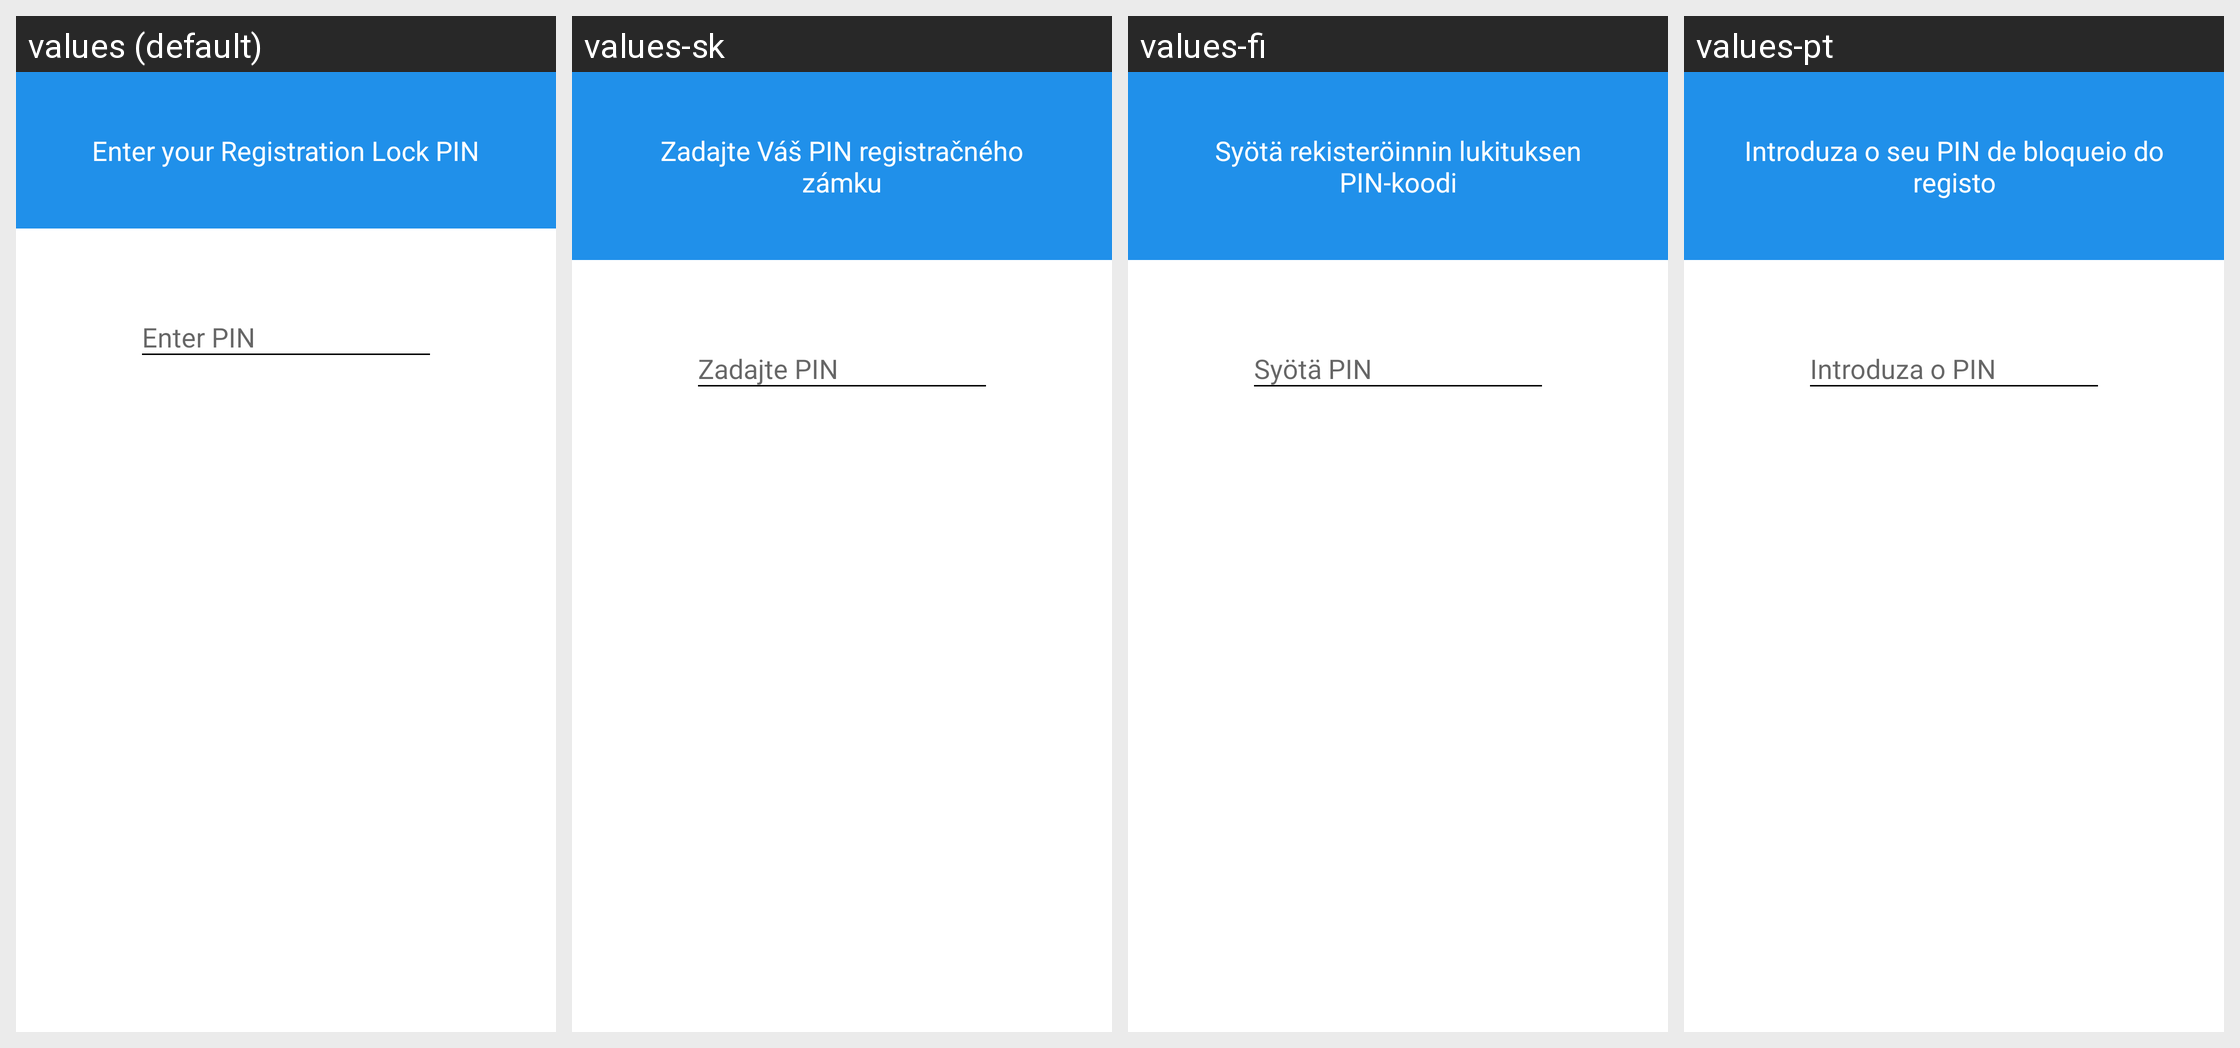

Translations of the strings shown on this Android screen, per locale in the grid:
Android screen res/layout/registration_lock_reminder_view.xml rendered under 4 locales, left to right: values (default), values-sk, values-fi, values-pt. Device: Nexus 5 (rendered at 1080×1920; each locale shown at half size, 540×960, under a caption strip naming it); theme TextSecure.LightTheme.
Other locales in the repository, not shown: values-ar, values-bg, values-ca, values-cs, values-cy, values-da, values-de, values-el, values-eo, values-es, values-et, values-eu, values-fa, values-fr, values-ga, values-gl, values-hi, values-hr, values-hu, values-in, values-it, values-iw, values-ja, values-ko, values-ku, values-lg, values-lt, values-mk, values-my, values-nb, values-nl, values-nn, values-pl, values-pt-rBR, values-qu-rEC, values-ro, values-ru, values-sl, values-sq, values-sr, values-sv, values-sw, values-te, values-th, values-tr, values-uk, values-vi, values-zh-rCN, values-zh-rTW.
Strings drawn on this screen, with the default value and each locale's value (text and hints the layout hard-codes, and strings that could not be matched under every locale, appear in the picture but are not listed):

registration_lock_reminder_view__enter_your_registration_lock_pin
  values: Enter your Registration Lock PIN
  values-sk: Zadajte Váš PIN registračného zámku
  values-fi: Syötä rekisteröinnin lukituksen PIN-koodi
  values-pt: Introduza o seu PIN de bloqueio do registo

registration_lock_reminder_view__enter_pin
  values: Enter PIN
  values-sk: Zadajte PIN
  values-fi: Syötä PIN
  values-pt: Introduza o PIN
